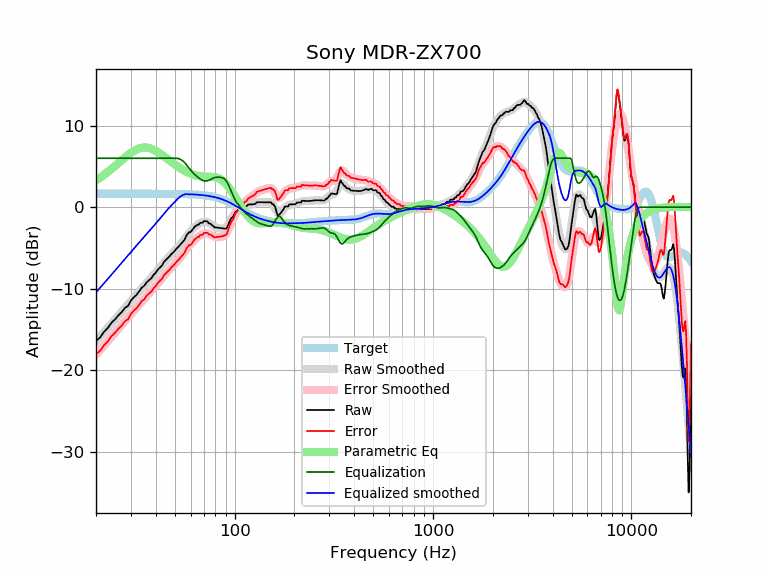

The data file committed next to this chart (first rows):
frequency, raw, error, smoothed, error_smoothed, equalization, parametric_eq, equalized_raw, equalized_smoothed, target
20, -16.43, -18.08, -16.47, -18.11, 6.00, 3.29, -10.43, -10.47, 1.65
21, -15.98, -17.63, -15.88, -17.53, 6.00, 3.63, -9.98, -9.88, 1.65
22, -15.28, -16.93, -15.32, -16.97, 6.00, 3.99, -9.28, -9.32, 1.65
23, -14.80, -16.44, -14.78, -16.43, 6.00, 4.35, -8.80, -8.78, 1.65
24, -14.16, -15.81, -14.26, -15.91, 6.00, 4.71, -8.16, -8.26, 1.65
25, -13.75, -15.39, -13.76, -15.41, 6.00, 5.08, -7.75, -7.76, 1.65
26, -13.26, -14.90, -13.28, -14.93, 6.00, 5.43, -7.26, -7.28, 1.65
27, -12.86, -14.51, -12.83, -14.47, 6.00, 5.78, -6.86, -6.83, 1.65
28, -12.36, -14.01, -12.38, -14.03, 6.00, 6.10, -6.36, -6.38, 1.65
29, -12.12, -13.77, -11.95, -13.60, 6.00, 6.40, -6.12, -5.95, 1.65
30, -11.47, -13.11, -11.53, -13.18, 6.00, 6.66, -5.47, -5.53, 1.65
31, -11.07, -12.71, -11.12, -12.77, 6.00, 6.89, -5.07, -5.12, 1.65
32, -10.78, -12.42, -10.73, -12.37, 6.00, 7.07, -4.78, -4.73, 1.65
33, -10.35, -12.00, -10.35, -11.99, 6.00, 7.20, -4.35, -4.35, 1.65
34, -9.88, -11.53, -9.98, -11.63, 6.00, 7.28, -3.88, -3.98, 1.65
35, -9.66, -11.31, -9.63, -11.27, 6.00, 7.32, -3.66, -3.63, 1.65
36, -9.23, -10.87, -9.29, -10.94, 6.00, 7.31, -3.23, -3.29, 1.65
37, -8.97, -10.61, -8.96, -10.61, 6.00, 7.26, -2.97, -2.96, 1.64
38, -8.73, -10.38, -8.64, -10.29, 6.00, 7.17, -2.73, -2.64, 1.64
39, -8.33, -9.97, -8.33, -9.97, 6.00, 7.06, -2.33, -2.33, 1.64
40, -8.07, -9.72, -8.02, -9.66, 6.00, 6.92, -2.07, -2.02, 1.64
41, -7.65, -9.29, -7.71, -9.35, 6.00, 6.76, -1.65, -1.71, 1.64
42, -7.41, -9.06, -7.40, -9.04, 6.00, 6.60, -1.41, -1.40, 1.64
43, -7.18, -8.82, -7.10, -8.74, 6.00, 6.42, -1.18, -1.10, 1.64
44, -6.72, -8.36, -6.81, -8.45, 6.00, 6.24, -0.72, -0.81, 1.64
45, -6.49, -8.13, -6.53, -8.17, 6.00, 6.06, -0.49, -0.53, 1.64
46, -6.26, -7.89, -6.27, -7.90, 6.00, 5.88, -0.26, -0.27, 1.64
47, -6.03, -7.66, -6.02, -7.65, 6.00, 5.71, -0.03, -0.02, 1.63
48, -5.75, -7.38, -5.78, -7.41, 6.00, 5.54, 0.25, 0.22, 1.63
49, -5.57, -7.20, -5.55, -7.18, 6.00, 5.38, 0.43, 0.45, 1.63
50, -5.34, -6.96, -5.32, -6.95, 6.00, 5.22, 0.66, 0.68, 1.63
51, -5.06, -6.69, -5.10, -6.72, 6.00, 5.07, 0.94, 0.90, 1.62
52, -4.88, -6.50, -4.86, -6.48, 5.96, 4.93, 1.08, 1.10, 1.62
53, -4.66, -6.27, -4.63, -6.24, 5.89, 4.80, 1.24, 1.26, 1.62
54, -4.43, -6.04, -4.38, -5.99, 5.78, 4.68, 1.35, 1.40, 1.61
55, -4.20, -5.81, -4.13, -5.74, 5.63, 4.56, 1.43, 1.50, 1.61
56, -3.98, -5.58, -3.88, -5.48, 5.45, 4.45, 1.47, 1.57, 1.60
57, -3.52, -5.12, -3.63, -5.23, 5.23, 4.35, 1.71, 1.60, 1.60
58, -3.29, -4.88, -3.40, -4.99, 4.99, 4.26, 1.69, 1.59, 1.59
59, -3.06, -4.65, -3.17, -4.75, 4.75, 4.18, 1.69, 1.58, 1.58
60, -3.06, -4.64, -2.96, -4.54, 4.54, 4.11, 1.47, 1.58, 1.58
61, -2.84, -4.41, -2.77, -4.34, 4.34, 4.04, 1.50, 1.57, 1.57
62, -2.61, -4.17, -2.60, -4.16, 4.16, 3.98, 1.55, 1.56, 1.56
63, -2.38, -3.93, -2.44, -3.99, 3.99, 3.93, 1.61, 1.55, 1.55
64, -2.28, -3.82, -2.30, -3.84, 3.84, 3.89, 1.56, 1.54, 1.54
65, -2.15, -3.67, -2.17, -3.70, 3.70, 3.85, 1.55, 1.53, 1.53
66, -2.14, -3.66, -2.06, -3.57, 3.57, 3.82, 1.43, 1.51, 1.51
67, -1.92, -3.42, -1.96, -3.46, 3.46, 3.79, 1.54, 1.50, 1.50
68, -1.92, -3.41, -1.88, -3.36, 3.36, 3.77, 1.44, 1.49, 1.49
69, -1.90, -3.37, -1.82, -3.29, 3.29, 3.76, 1.39, 1.47, 1.47
70, -1.71, -3.16, -1.78, -3.24, 3.24, 3.74, 1.53, 1.45, 1.45
71, -1.72, -3.16, -1.78, -3.21, 3.21, 3.74, 1.49, 1.44, 1.44
72, -1.74, -3.15, -1.80, -3.21, 3.21, 3.73, 1.48, 1.42, 1.42
73, -1.75, -3.15, -1.85, -3.24, 3.24, 3.73, 1.49, 1.40, 1.40
74, -1.99, -3.37, -1.92, -3.29, 3.29, 3.73, 1.30, 1.37, 1.37
75, -2.01, -3.35, -2.01, -3.36, 3.36, 3.72, 1.35, 1.35, 1.35
76, -2.08, -3.40, -2.11, -3.43, 3.43, 3.72, 1.36, 1.32, 1.32
77, -2.24, -3.54, -2.21, -3.50, 3.50, 3.71, 1.26, 1.30, 1.30
78, -2.31, -3.58, -2.30, -3.57, 3.57, 3.70, 1.26, 1.27, 1.27
79, -2.48, -3.72, -2.38, -3.62, 3.62, 3.68, 1.14, 1.24, 1.24
... 553 more rows
